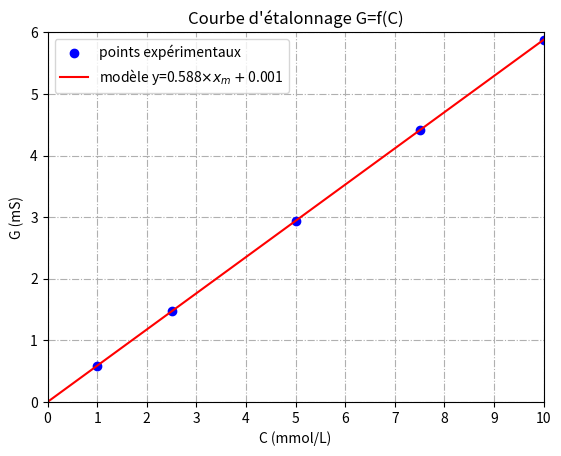

The matplotlib source for this figure:
import matplotlib.pyplot as plt
import numpy as np
# Données expérimentales
x = [10.0, 7.5, 5.0, 2.5, 1.0] # Ci en mmol/L
y = [5.88, 4.41, 2.94, 1.47, 0.59] # G en mS
# Affichage
plt.title("Courbe d\'étalonnage G=f(C)")
plt.xlabel("C (mmol/L)")
plt.ylabel("G (mS)")
plt.plot(x, y, "bo",label="points expérimentaux")
plt.axis(xmin=0,xmax=10,ymin=0, ymax=6)
plt.grid(linestyle="-.")
plt.xticks(range(11))
# Modelisation fonction linéaire
modele=np.polyfit(x,y,1)
xm = np.linspace(0, 10, 10)
ym = modele[0]*xm + modele[1]
plt.plot(xm, ym, "r-", label="modèle y="+str(round(modele[0],3))+r"$\times x_m + $"+str(round(modele[1],3)))
print("Coefficient directeur du modèle " + str(round(modele[0],3)))
print("Ordonnée à l'origine du modèle " + str(round(modele[1],3)))
plt.legend()
plt.show()